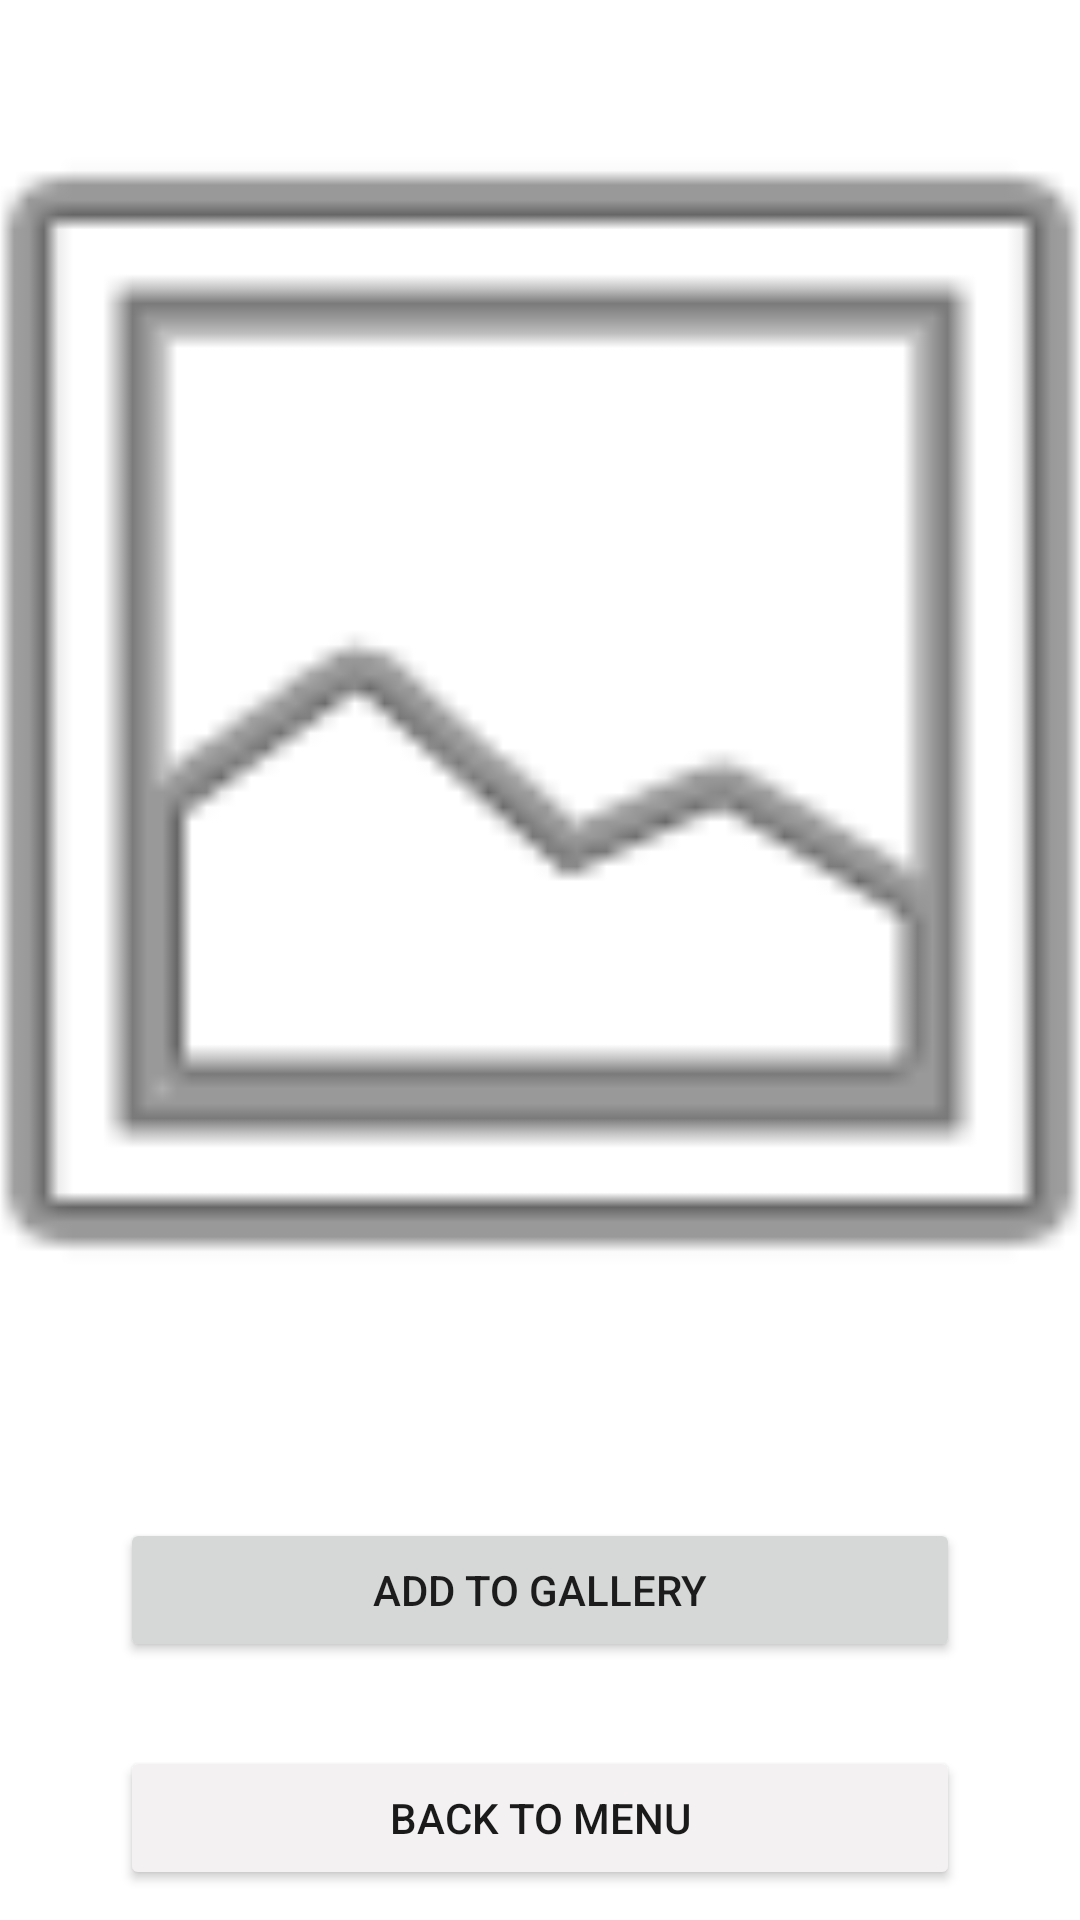

Write the Android layout XML for this screen, with the resource values it uses.
<!-- AndroidManifest.xml: application theme Theme.ActYourPoseApp -->
<!-- res/layout/activity_result.xml -->
<?xml version="1.0" encoding="utf-8"?>
<androidx.constraintlayout.widget.ConstraintLayout xmlns:android="http://schemas.android.com/apk/res/android"
    xmlns:app="http://schemas.android.com/apk/res-auto"
    xmlns:tools="http://schemas.android.com/tools"
    android:layout_width="match_parent"
    android:layout_height="match_parent"
    tools:context=".screen.result.ResultActivity">

    <ImageView
        android:id="@+id/imageView6"
        android:layout_width="0dp"
        android:layout_height="474dp"
        android:scaleType="centerCrop"
        app:layout_constraintEnd_toEndOf="parent"
        app:layout_constraintStart_toStartOf="parent"
        app:layout_constraintTop_toTopOf="parent"
        app:srcCompat="@android:drawable/ic_menu_gallery"
        android:contentDescription="@string/image_result" />

    <Button
        android:id="@+id/btn_save_gallery"
        android:layout_width="match_parent"
        android:layout_height="wrap_content"
        android:layout_marginHorizontal="40dp"
        android:layout_marginTop="32dp"
        android:text="@string/add_to_gallery"
        app:cornerRadius="40dp"
        app:layout_constraintEnd_toEndOf="parent"
        app:layout_constraintStart_toStartOf="parent"
        app:layout_constraintTop_toBottomOf="@+id/imageView6" />

    <Button
        android:id="@+id/btn_back_to_menu"
        android:layout_width="0dp"
        android:layout_height="wrap_content"
        android:layout_marginTop="28dp"
        android:backgroundTint="#F3F1F1"
        android:shadowColor="@color/black_light"
        android:text="@string/back_to_menu"
        android:textColor="@color/black_light"
        app:cornerRadius="40dp"
        app:layout_constraintEnd_toEndOf="@+id/btn_save_gallery"
        app:layout_constraintHorizontal_bias="0.0"
        app:layout_constraintStart_toStartOf="@+id/btn_save_gallery"
        app:layout_constraintTop_toBottomOf="@+id/btn_save_gallery"
        app:strokeColor="@color/black_light"
        app:strokeWidth="0.5dp" />
</androidx.constraintlayout.widget.ConstraintLayout>
<!-- resources referenced by this layout -->
<resources>
  <color name="black_light">#1B1A1A</color>
  <string name="add_to_gallery">Add To Gallery</string>
  <string name="back_to_menu">Back To Menu</string>
  <string name="image_result">Image Result</string>
  <style name="Theme.ActYourPoseApp" parent="Theme.MaterialComponents.DayNight.DarkActionBar">
          
          <item name="colorPrimary">@color/blue</item>
          <item name="colorPrimaryVariant">@color/purple_700</item>
          <item name="colorOnPrimary">@color/white</item>
          
          <item name="colorSecondary">@color/teal_200</item>
          <item name="colorSecondaryVariant">@color/teal_700</item>
          <item name="colorOnSecondary">@color/black</item>
          
          <item name="android:statusBarColor" tools:targetApi="l">?attr/colorPrimaryVariant</item>
          
      </style>
  <color name="blue">#3575DD</color>
  <color name="purple_700">#FF3700B3</color>
  <color name="white">#FFFFFFFF</color>
  <color name="teal_200">#FF03DAC5</color>
  <color name="teal_700">#FF018786</color>
  <color name="black">#FF000000</color>
</resources>
